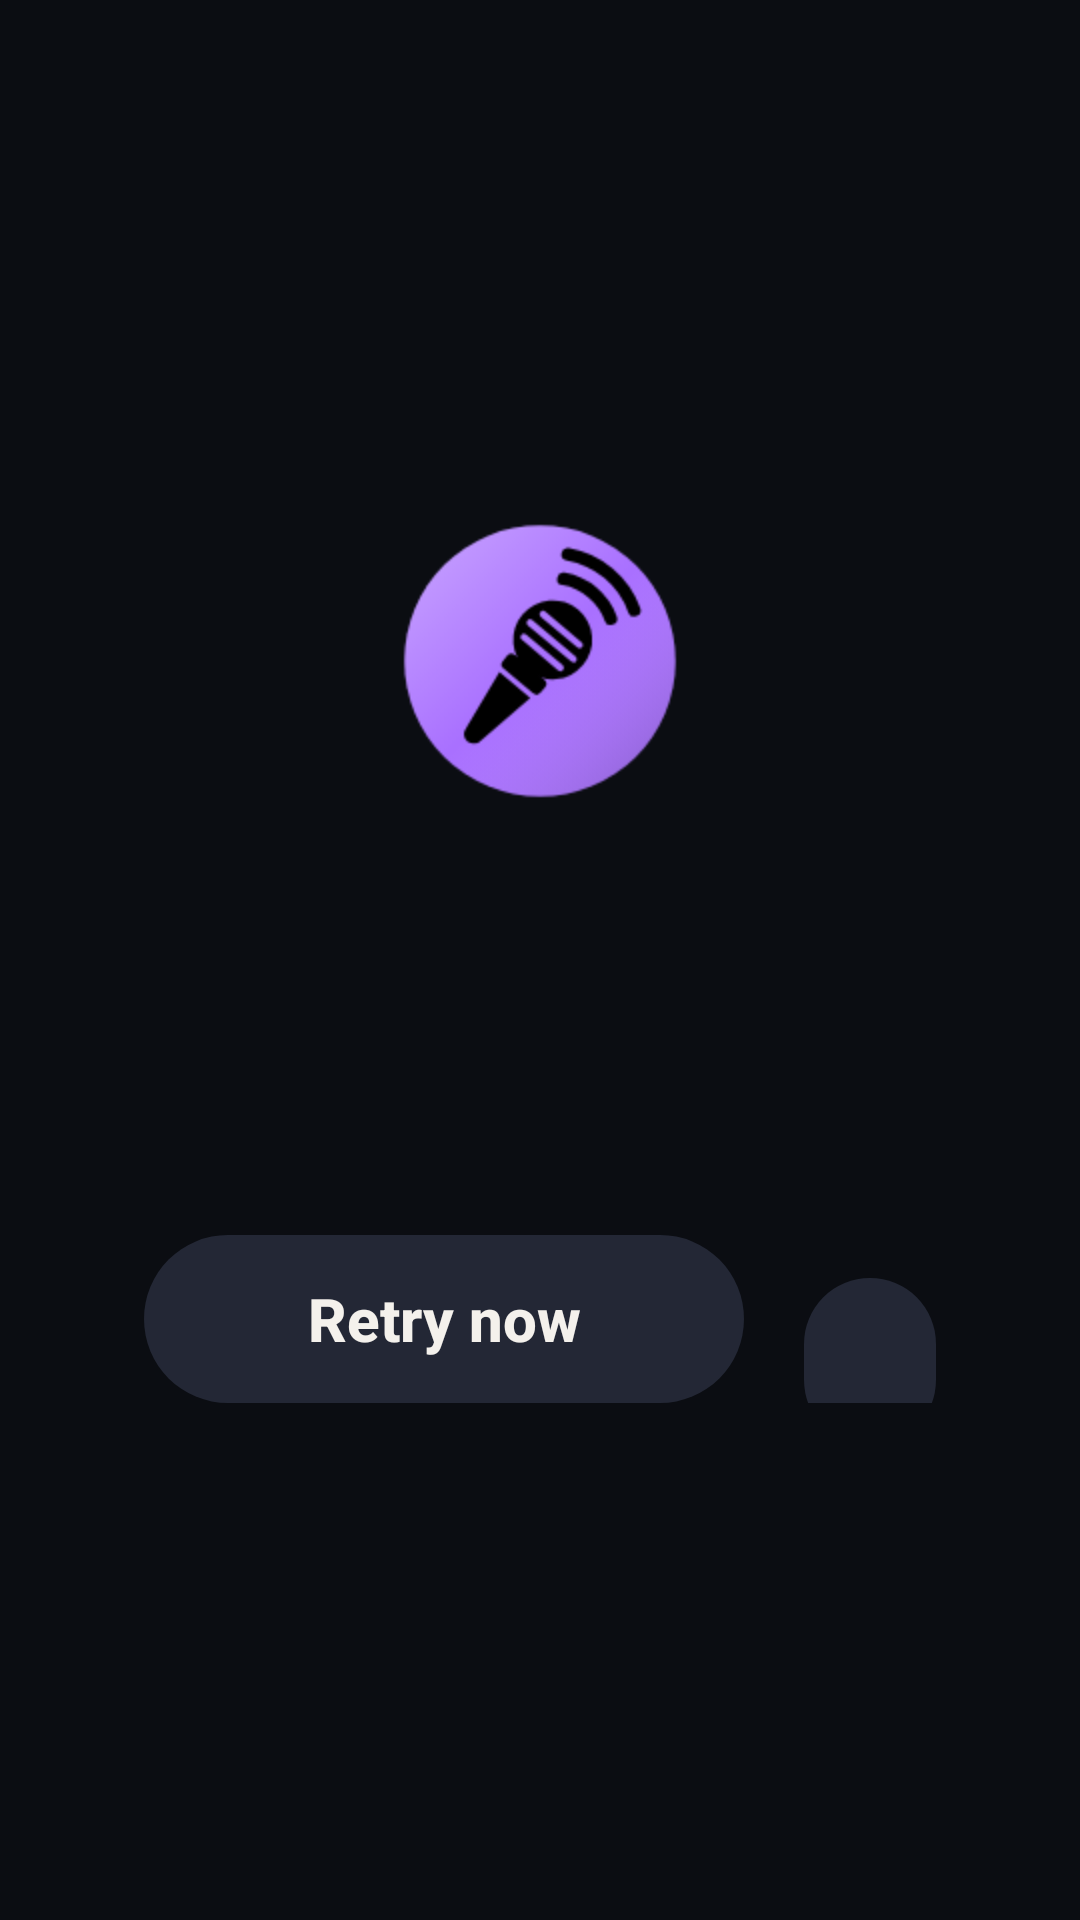

Layout XML and referenced resources for this Android screen:
<!-- AndroidManifest.xml: application theme Theme.OpenMic -->
<!-- res/layout/activity_main.xml -->
<?xml version="1.0" encoding="utf-8"?>
<FrameLayout xmlns:android="http://schemas.android.com/apk/res/android"
    xmlns:tools="http://schemas.android.com/tools"
    tools:ignore="MergeRootFrame"
    android:layout_width="match_parent"
    android:layout_height="match_parent">

    <WebView
        android:id="@+id/web_view"
        android:layout_width="match_parent"
        android:layout_height="match_parent"
        android:focusable="true"
        android:focusableInTouchMode="true" />

    <LinearLayout
        android:id="@+id/overlay"
        android:layout_width="match_parent"
        android:layout_height="match_parent"
        android:background="@color/background"
        android:gravity="center"
        android:orientation="vertical"
        android:padding="48dp">

        <ImageView
            android:layout_width="96dp"
            android:layout_height="96dp"
            android:contentDescription="@null"
            android:src="@mipmap/ic_launcher" />

        <TextView
            android:id="@+id/overlay_title"
            android:layout_width="wrap_content"
            android:layout_height="wrap_content"
            android:layout_marginTop="28dp"
            android:textColor="@color/text"
            android:textSize="30sp"
            android:textStyle="bold" />

        <TextView
            android:id="@+id/overlay_message"
            android:layout_width="wrap_content"
            android:layout_height="wrap_content"
            android:layout_marginTop="12dp"
            android:gravity="center"
            android:textColor="@color/text_2"
            android:textSize="20sp" />

        <LinearLayout
            android:layout_width="wrap_content"
            android:layout_height="wrap_content"
            android:layout_marginTop="36dp"
            android:orientation="horizontal">

            <Button
                android:id="@+id/retry_button"
                style="@style/TvButton"
                android:text="@string/retry_now" />

            <Button
                android:id="@+id/settings_button"
                style="@style/TvButton"
                android:layout_marginStart="20dp"
                android:text="@string/change_server" />
        </LinearLayout>
    </LinearLayout>
</FrameLayout>
<!-- resources referenced by this layout -->
<resources>
  <color name="background">#FF0B0D12</color>
  <color name="text">#FFF4F1EC</color>
  <color name="text_2">#B3F4F1EC</color>
  <!-- mipmap ic_launcher: png bitmap (mipmap-hdpi, 4621 bytes) -->
  <string name="change_server">Change server</string>
  <string name="retry_now">Retry now</string>
  <style name="TvButton">
          <item name="android:layout_width">wrap_content</item>
          <item name="android:layout_height">56dp</item>
          <item name="android:minWidth">200dp</item>
          <item name="android:paddingStart">32dp</item>
          <item name="android:paddingEnd">32dp</item>
          <item name="android:background">@drawable/tv_button</item>
          <item name="android:textColor">@color/tv_button_text</item>
          <item name="android:textSize">20sp</item>
          <item name="android:textStyle">bold</item>
          <item name="android:textAllCaps">false</item>
          <item name="android:focusable">true</item>
          <item name="android:stateListAnimator">@null</item>
      </style>
  <style name="Theme.OpenMic" parent="@android:style/Theme.Material.NoActionBar.Fullscreen">
          <item name="android:windowBackground">@color/background</item>
          <item name="android:colorBackground">@color/background</item>
          <item name="android:colorAccent">@color/accent</item>
          <item name="android:colorPrimary">@color/background</item>
          <item name="android:colorPrimaryDark">@color/background</item>
          <item name="android:textColorPrimary">@color/text</item>
          <item name="android:windowNoTitle">true</item>
      </style>
  <!-- drawable tv_button (drawable) -->
  <?xml version="1.0" encoding="utf-8"?>
  <selector xmlns:android="http://schemas.android.com/apk/res/android">
      <item android:state_focused="true">
          <shape android:shape="rectangle">
              <corners android:radius="28dp" />
              <solid android:color="@color/text" />
          </shape>
      </item>
      <item>
          <shape android:shape="rectangle">
              <corners android:radius="28dp" />
              <solid android:color="@color/surface_2" />
          </shape>
      </item>
  </selector>
  <color name="accent">#FFB6A0EF</color>
  <color name="surface_2">#FF232735</color>
</resources>
